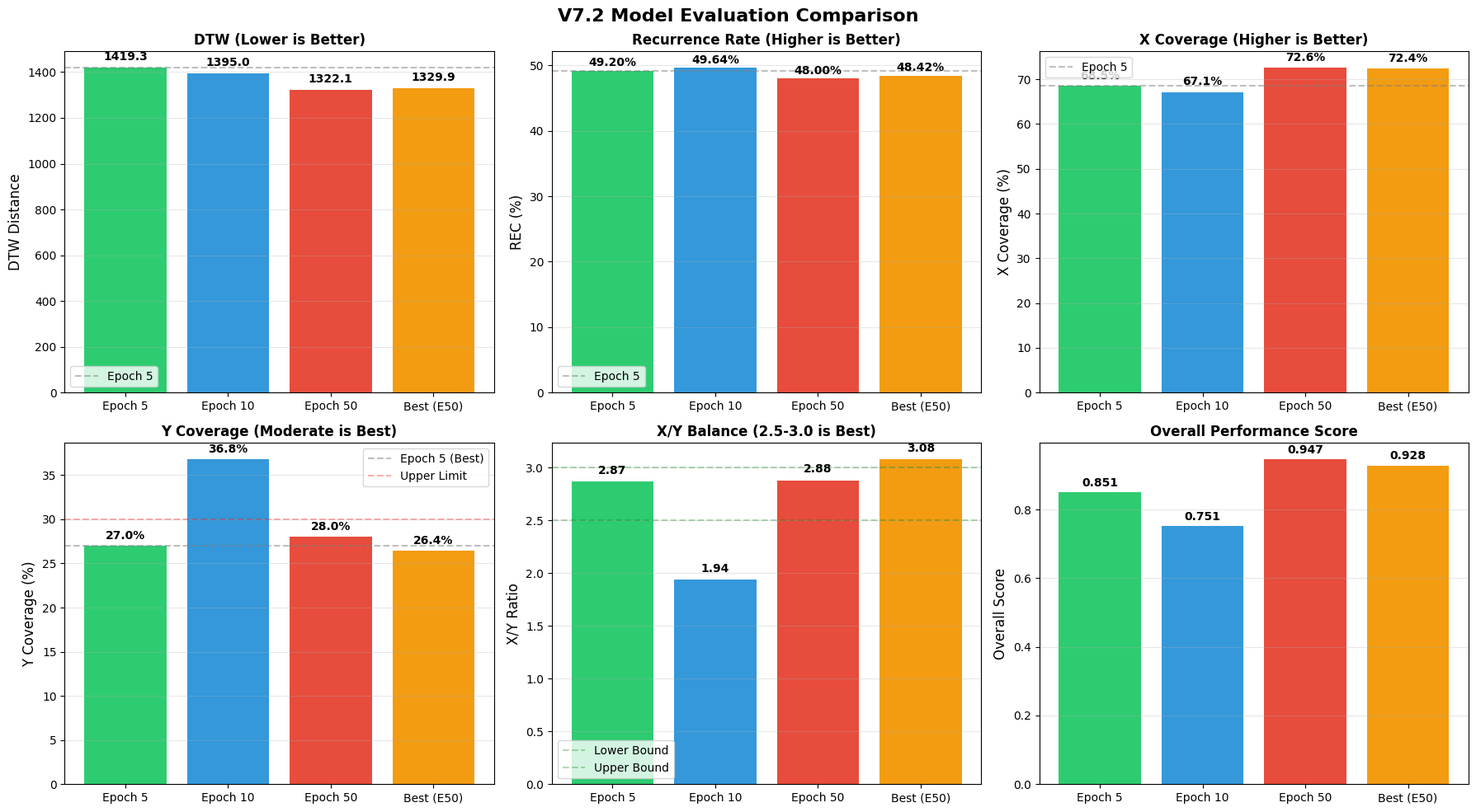

Write Python code to recreate this figure. (Note: this script raises an exception after producing the figure.)
"""
创建V7.2评估对比图表
"""
import matplotlib.pyplot as plt
import numpy as np

# 设置中文字体
plt.rcParams['font.sans-serif'] = ['DejaVu Sans']
plt.rcParams['axes.unicode_minus'] = False

# 数据
epochs = ['Epoch 5', 'Epoch 10', 'Epoch 50', 'Best (E50)']
dtw = [1419.26, 1394.95, 1322.11, 1329.87]
rec = [49.20, 49.64, 48.00, 48.42]
x_coverage = [68.5, 67.1, 72.6, 72.4]
y_coverage = [27.0, 36.8, 28.0, 26.4]
xy_ratio = [2.87, 1.94, 2.88, 3.08]

# 创建图表
fig, axes = plt.subplots(2, 3, figsize=(18, 10))
fig.suptitle('V7.2 Model Evaluation Comparison', fontsize=16, fontweight='bold')

# 1. DTW
ax = axes[0, 0]
bars = ax.bar(epochs, dtw, color=['#2ecc71', '#3498db', '#e74c3c', '#f39c12'])
ax.set_ylabel('DTW Distance', fontsize=12)
ax.set_title('DTW (Lower is Better)', fontsize=12, fontweight='bold')
ax.axhline(y=1419.26, color='gray', linestyle='--', alpha=0.5, label='Epoch 5')
for i, v in enumerate(dtw):
    ax.text(i, v + 20, f'{v:.1f}', ha='center', va='bottom', fontweight='bold')
ax.legend()
ax.grid(axis='y', alpha=0.3)

# 2. REC
ax = axes[0, 1]
bars = ax.bar(epochs, rec, color=['#2ecc71', '#3498db', '#e74c3c', '#f39c12'])
ax.set_ylabel('REC (%)', fontsize=12)
ax.set_title('Recurrence Rate (Higher is Better)', fontsize=12, fontweight='bold')
ax.axhline(y=49.20, color='gray', linestyle='--', alpha=0.5, label='Epoch 5')
for i, v in enumerate(rec):
    ax.text(i, v + 0.3, f'{v:.2f}%', ha='center', va='bottom', fontweight='bold')
ax.legend()
ax.grid(axis='y', alpha=0.3)

# 3. X Coverage
ax = axes[0, 2]
bars = ax.bar(epochs, x_coverage, color=['#2ecc71', '#3498db', '#e74c3c', '#f39c12'])
ax.set_ylabel('X Coverage (%)', fontsize=12)
ax.set_title('X Coverage (Higher is Better)', fontsize=12, fontweight='bold')
ax.axhline(y=68.5, color='gray', linestyle='--', alpha=0.5, label='Epoch 5')
for i, v in enumerate(x_coverage):
    ax.text(i, v + 1, f'{v:.1f}%', ha='center', va='bottom', fontweight='bold')
ax.legend()
ax.grid(axis='y', alpha=0.3)

# 4. Y Coverage
ax = axes[1, 0]
bars = ax.bar(epochs, y_coverage, color=['#2ecc71', '#3498db', '#e74c3c', '#f39c12'])
ax.set_ylabel('Y Coverage (%)', fontsize=12)
ax.set_title('Y Coverage (Moderate is Best)', fontsize=12, fontweight='bold')
ax.axhline(y=27.0, color='gray', linestyle='--', alpha=0.5, label='Epoch 5 (Best)')
ax.axhline(y=30.0, color='red', linestyle='--', alpha=0.3, label='Upper Limit')
for i, v in enumerate(y_coverage):
    ax.text(i, v + 0.5, f'{v:.1f}%', ha='center', va='bottom', fontweight='bold')
ax.legend()
ax.grid(axis='y', alpha=0.3)

# 5. X/Y Ratio
ax = axes[1, 1]
bars = ax.bar(epochs, xy_ratio, color=['#2ecc71', '#3498db', '#e74c3c', '#f39c12'])
ax.set_ylabel('X/Y Ratio', fontsize=12)
ax.set_title('X/Y Balance (2.5-3.0 is Best)', fontsize=12, fontweight='bold')
ax.axhline(y=2.5, color='green', linestyle='--', alpha=0.3, label='Lower Bound')
ax.axhline(y=3.0, color='green', linestyle='--', alpha=0.3, label='Upper Bound')
for i, v in enumerate(xy_ratio):
    ax.text(i, v + 0.05, f'{v:.2f}', ha='center', va='bottom', fontweight='bold')
ax.legend()
ax.grid(axis='y', alpha=0.3)

# 6. Overall Score (综合评分)
# 计算综合评分: DTW越低越好，REC越高越好，X覆盖越高越好，Y覆盖适中最好，X/Y比例2.5-3.0最好
dtw_score = [(1500 - d) / 200 for d in dtw]  # 归一化
rec_score = [r / 50 for r in rec]  # 归一化
x_score = [x / 75 for x in x_coverage]  # 归一化
y_score = [1 - abs(y - 27) / 27 for y in y_coverage]  # 27%为最佳
xy_score = [1 - abs(r - 2.75) / 2.75 for r in xy_ratio]  # 2.75为最佳

overall = [(d + r + x + y + xy) / 5 for d, r, x, y, xy in zip(dtw_score, rec_score, x_score, y_score, xy_score)]

ax = axes[1, 2]
bars = ax.bar(epochs, overall, color=['#2ecc71', '#3498db', '#e74c3c', '#f39c12'])
ax.set_ylabel('Overall Score', fontsize=12)
ax.set_title('Overall Performance Score', fontsize=12, fontweight='bold')
for i, v in enumerate(overall):
    ax.text(i, v + 0.01, f'{v:.3f}', ha='center', va='bottom', fontweight='bold')
ax.grid(axis='y', alpha=0.3)

plt.tight_layout()
plt.savefig('versions/v7.2_xy_balanced/v7_2_evaluation_comparison.png', dpi=150, bbox_inches='tight')
print("Chart saved: versions/v7.2_xy_balanced/v7_2_evaluation_comparison.png")
